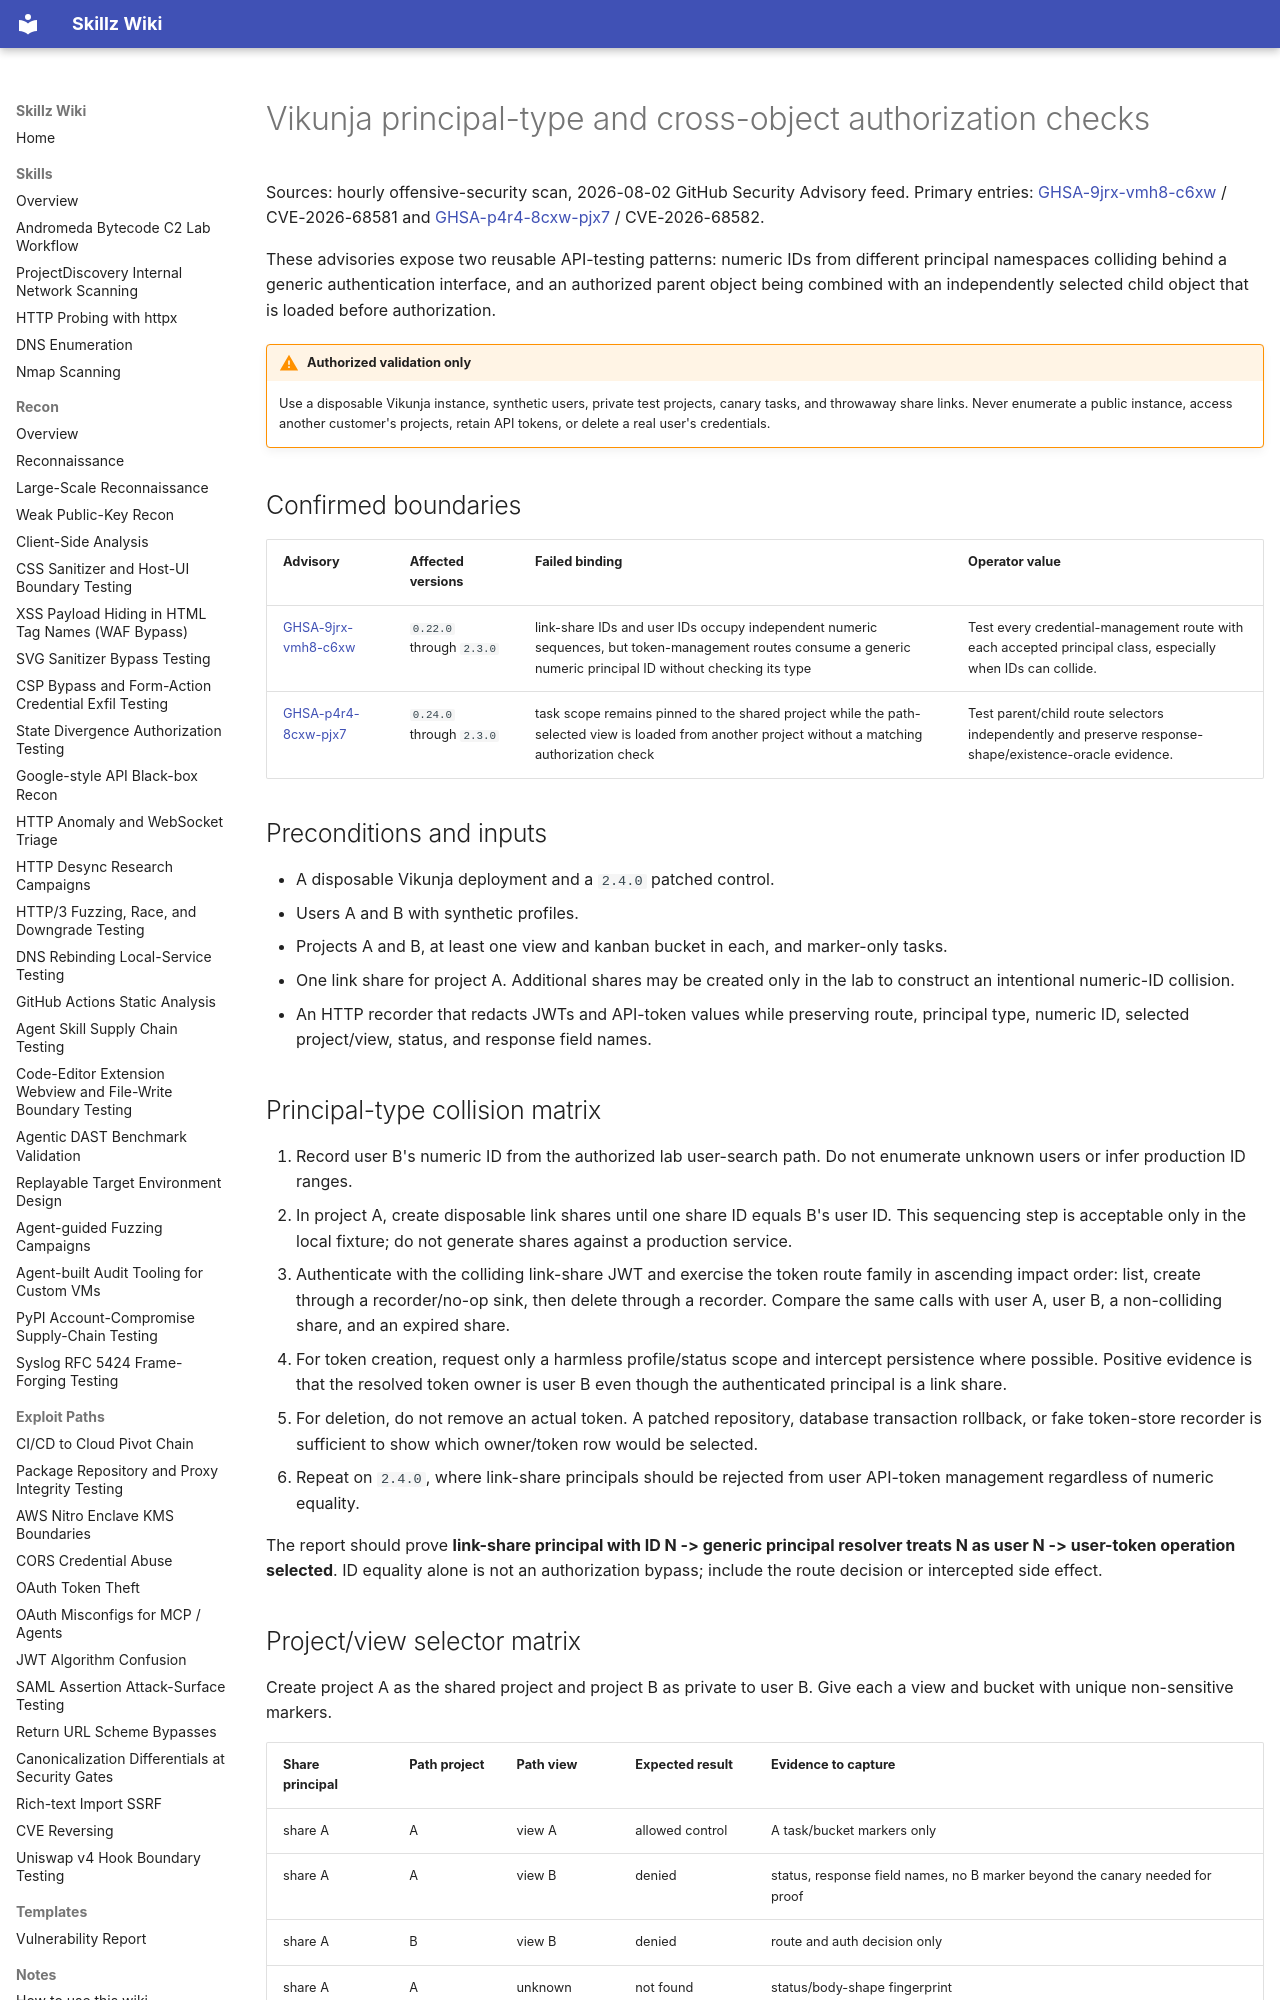

repository: bastet-ai/skillz-wiki · page: alerts/2026-08-02-vikunja-principal-object-boundaries-ghsa/index.html · generator: mkdocs

# Vikunja principal-type and cross-object authorization checks

Sources: hourly offensive-security scan, 2026-08-02 GitHub Security Advisory feed. Primary entries: [GHSA-9jrx-vmh8-c6xw](https://github.com/advisories/GHSA-9jrx-vmh8-c6xw) / CVE-2026-68581 and [GHSA-p4r4-8cxw-pjx7](https://github.com/advisories/GHSA-p4r4-8cxw-pjx7) / CVE-2026-68582.

These advisories expose two reusable API-testing patterns: numeric IDs from different principal namespaces colliding behind a generic authentication interface, and an authorized parent object being combined with an independently selected child object that is loaded before authorization.

!!! warning "Authorized validation only"
    Use a disposable Vikunja instance, synthetic users, private test projects, canary tasks, and throwaway share links. Never enumerate a public instance, access another customer's projects, retain API tokens, or delete a real user's credentials.

## Confirmed boundaries

| Advisory | Affected versions | Failed binding | Operator value |
| --- | --- | --- | --- |
| [GHSA-9jrx-vmh8-c6xw](https://github.com/advisories/GHSA-9jrx-vmh8-c6xw) | `0.22.0` through `2.3.0` | link-share IDs and user IDs occupy independent numeric sequences, but token-management routes consume a generic numeric principal ID without checking its type | Test every credential-management route with each accepted principal class, especially when IDs can collide. |
| [GHSA-p4r4-8cxw-pjx7](https://github.com/advisories/GHSA-p4r4-8cxw-pjx7) | `0.24.0` through `2.3.0` | task scope remains pinned to the shared project while the path-selected view is loaded from another project without a matching authorization check | Test parent/child route selectors independently and preserve response-shape/existence-oracle evidence. |

## Preconditions and inputs

- A disposable Vikunja deployment and a `2.4.0` patched control.
- Users A and B with synthetic profiles.
- Projects A and B, at least one view and kanban bucket in each, and marker-only tasks.
- One link share for project A. Additional shares may be created only in the lab to construct an intentional numeric-ID collision.
- An HTTP recorder that redacts JWTs and API-token values while preserving route, principal type, numeric ID, selected project/view, status, and response field names.

## Principal-type collision matrix

1. Record user B's numeric ID from the authorized lab user-search path. Do not enumerate unknown users or infer production ID ranges.
2. In project A, create disposable link shares until one share ID equals B's user ID. This sequencing step is acceptable only in the local fixture; do not generate shares against a production service.
3. Authenticate with the colliding link-share JWT and exercise the token route family in ascending impact order: list, create through a recorder/no-op sink, then delete through a recorder. Compare the same calls with user A, user B, a non-colliding share, and an expired share.
4. For token creation, request only a harmless profile/status scope and intercept persistence where possible. Positive evidence is that the resolved token owner is user B even though the authenticated principal is a link share.
5. For deletion, do not remove an actual token. A patched repository, database transaction rollback, or fake token-store recorder is sufficient to show which owner/token row would be selected.
6. Repeat on `2.4.0`, where link-share principals should be rejected from user API-token management regardless of numeric equality.

The report should prove **link-share principal with ID N -> generic principal resolver treats N as user N -> user-token operation selected**. ID equality alone is not an authorization bypass; include the route decision or intercepted side effect.
